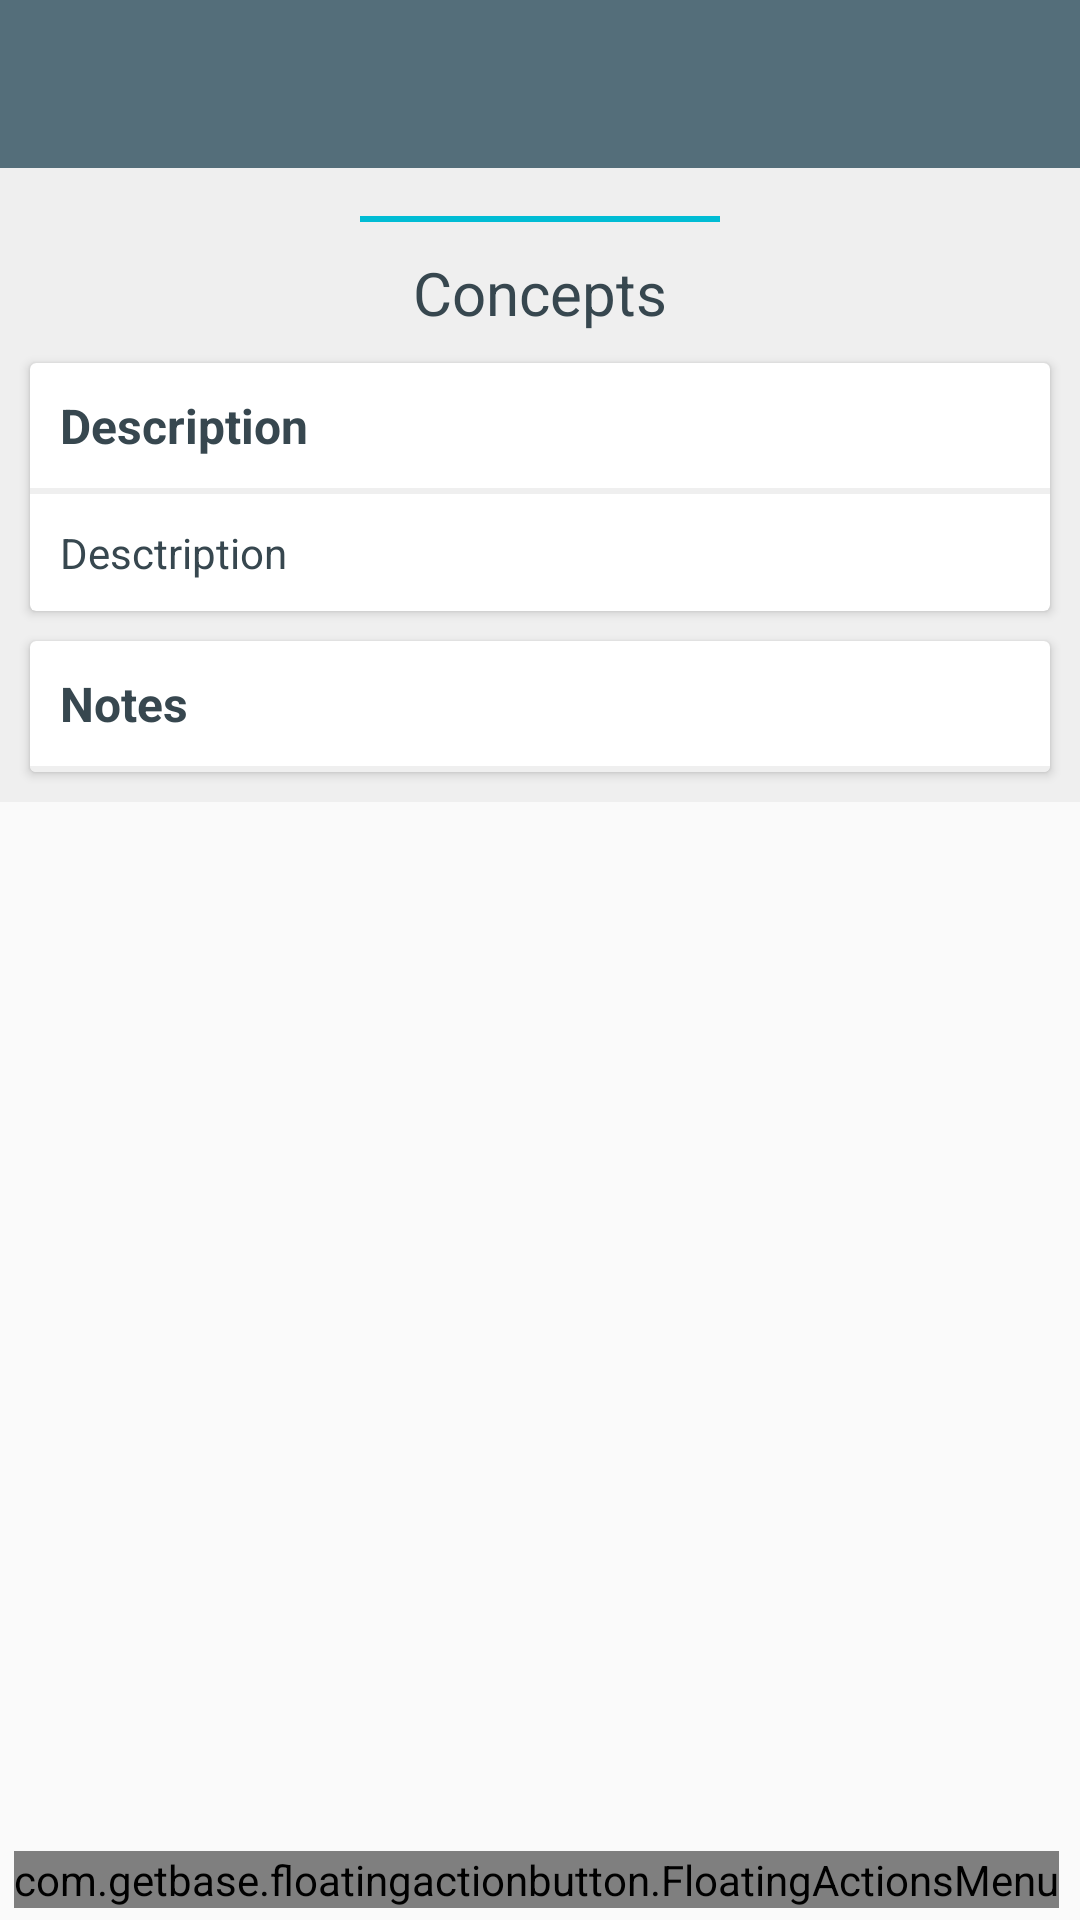

This screen was rendered from an Android layout file. Write that file and the resources it references.
<!-- AndroidManifest.xml: application theme AppTheme -->
<!-- res/layout/activity_concept.xml -->
<?xml version="1.0" encoding="utf-8"?>
<android.support.design.widget.CoordinatorLayout xmlns:android="http://schemas.android.com/apk/res/android"
    xmlns:app="http://schemas.android.com/apk/res-auto"
    xmlns:fab="http://schemas.android.com/apk/res-auto"
    xmlns:tools="http://schemas.android.com/tools"
    android:layout_width="match_parent"
    android:layout_height="match_parent"
    android:fitsSystemWindows="true"
    tools:context="nmmu.mills.pastelmadeeasy.ConceptView.Concept">

    <RelativeLayout
        android:id="@+id/concept_root"
        android:layout_width="match_parent"
        android:layout_height="match_parent">

        <android.support.design.widget.AppBarLayout
            android:id="@+id/appBar"
            android:layout_width="match_parent"
            android:layout_height="wrap_content"
            android:theme="@style/AppTheme.AppBarOverlay">

            <android.support.v7.widget.Toolbar
                android:id="@+id/toolbar"
                android:layout_width="match_parent"
                android:layout_height="?attr/actionBarSize"
                android:background="?attr/colorPrimary"
                app:popupTheme="@style/AppTheme.PopupOverlay" />

        </android.support.design.widget.AppBarLayout>

        <include
            layout="@layout/content_concept"
            android:layout_width="match_parent"
            android:layout_height="wrap_content"
            android:layout_below="@+id/appBar" />

        <com.getbase.floatingactionbutton.FloatingActionsMenu
            android:id="@+id/fab_menu"
            android:layout_width="wrap_content"
            android:layout_height="wrap_content"
            android:layout_alignParentBottom="true"
            android:layout_alignParentRight="true"
            android:layout_marginBottom="4dp"
            android:layout_marginRight="7dp"
            fab:fab_addButtonColorNormal="@color/colorAccent"
            fab:fab_addButtonStrokeVisible="false"
            fab:fab_expandDirection="up"
            fab:fab_labelStyle="@style/menu_labels_style">

            <com.getbase.floatingactionbutton.FloatingActionButton
                android:id="@+id/fab_tut"
                android:layout_width="wrap_content"
                android:layout_height="wrap_content"
                fab:fab_addButtonStrokeVisible="false"
                fab:fab_colorNormal="@color/colorAccent"
                fab:fab_icon="@drawable/ic_tutorial_white"
                fab:fab_size="mini"
                fab:fab_title="Tutorial" />

            <com.getbase.floatingactionbutton.FloatingActionButton
                android:id="@+id/fab_step"
                android:layout_width="wrap_content"
                android:layout_height="wrap_content"
                fab:fab_addButtonStrokeVisible="false"
                fab:fab_colorNormal="@color/colorAccent"
                fab:fab_icon="@drawable/ic_steps_white"
                fab:fab_size="mini"
                fab:fab_title="Steps" />

            <com.getbase.floatingactionbutton.FloatingActionButton
                android:id="@+id/fab_video"
                android:layout_width="wrap_content"
                android:layout_height="wrap_content"
                fab:fab_colorNormal="@color/colorAccent"
                fab:fab_icon="@drawable/ic_video_white"
                fab:fab_size="mini"
                fab:fab_title="Video" />

            <com.getbase.floatingactionbutton.FloatingActionButton
                android:id="@+id/fab_quiz"
                android:layout_width="wrap_content"
                android:layout_height="wrap_content"
                fab:fab_colorNormal="@color/colorAccent"
                fab:fab_icon="@drawable/ic_quiz_white"
                fab:fab_size="mini"
                fab:fab_title="Quiz" />

            <com.getbase.floatingactionbutton.FloatingActionButton
                android:id="@+id/fab_note"
                android:layout_width="wrap_content"
                android:layout_height="wrap_content"
                fab:fab_colorNormal="@color/colorAccent"
                fab:fab_icon="@drawable/ic_note_white"
                fab:fab_size="mini"
                fab:fab_title="Create Note" />

        </com.getbase.floatingactionbutton.FloatingActionsMenu>

    </RelativeLayout>
</android.support.design.widget.CoordinatorLayout>
<!-- res/layout/content_concept.xml (included above) -->
<?xml version="1.0" encoding="utf-8"?>
<LinearLayout xmlns:android="http://schemas.android.com/apk/res/android"
    xmlns:app="http://schemas.android.com/apk/res-auto"
    xmlns:tools="http://schemas.android.com/tools"
    android:layout_width="match_parent"
    android:layout_height="match_parent"
    android:background="@color/colorBackgroundGrey"
    android:orientation="vertical"
    app:layout_behavior="@string/appbar_scrolling_view_behavior"
    tools:context="nmmu.mills.pastelmadeeasy.ConceptView.Concept"
    tools:showIn="@layout/activity_concept"
    android:id="@+id/content_root">

    <View
        android:layout_width="@dimen/line_width"
        android:layout_height="@dimen/line_height"
        android:layout_gravity="center_horizontal"
        android:layout_marginTop="@dimen/activity_vertical_margin"
        android:background="@color/colorAccent" />

    <TextView
        android:id="@+id/concept_name"
        android:layout_width="wrap_content"
        android:layout_height="wrap_content"
        android:layout_gravity="center_horizontal"
        android:paddingBottom="@dimen/concept_heading_padding"
        android:paddingTop="@dimen/concept_heading_padding"
        android:text="Concepts"
        android:textColor="@color/colorTextGrey"
        android:textSize="@dimen/activity_title_size"/>

    <android.support.v7.widget.CardView
        android:layout_width="match_parent"
        android:layout_height="wrap_content"
        android:layout_marginBottom="@dimen/card_outside"
        android:layout_marginLeft="@dimen/card_outside"
        android:layout_marginRight="@dimen/card_outside"
        android:transitionName="concept_transition">

        <LinearLayout
            android:layout_width="match_parent"
            android:layout_height="match_parent"
            android:orientation="vertical">

            <TextView
                android:layout_width="wrap_content"
                android:layout_height="wrap_content"
                android:padding="@dimen/concept_heading_padding"
                android:text="Description"
                android:textColor="@color/colorTextGrey"
                android:textSize="@dimen/card_title_size"
                android:textStyle="bold"
                android:id="@+id/description_heading"/>

            <View
                android:layout_width="match_parent"
                android:layout_height="@dimen/line_height"
                android:background="@color/colorBackgroundGrey"
                android:paddingBottom="@dimen/line_bottom_padding" />

            <TextView
                android:id="@+id/concept_description"
                android:layout_width="wrap_content"
                android:layout_height="wrap_content"
                android:padding="@dimen/card_inside"
                android:text="Desctription"
                android:textColor="@color/colorTextGrey" />
        </LinearLayout>

    </android.support.v7.widget.CardView>

    <android.support.v7.widget.CardView
        android:layout_width="match_parent"
        android:layout_height="wrap_content"
        android:layout_marginBottom="@dimen/card_outside"
        android:layout_marginLeft="@dimen/card_outside"
        android:layout_marginRight="@dimen/card_outside">

        <LinearLayout
            android:layout_width="match_parent"
            android:layout_height="wrap_content"
            android:orientation="vertical">

            <TextView
                android:layout_width="wrap_content"
                android:layout_height="wrap_content"
                android:padding="@dimen/concept_heading_padding"
                android:text="Notes"
                android:textColor="@color/colorTextGrey"
                android:textSize="@dimen/card_title_size"
                android:textStyle="bold" />

            <View
                android:layout_width="match_parent"
                android:layout_height="@dimen/line_height"
                android:background="@color/colorBackgroundGrey"
                android:paddingBottom="@dimen/line_bottom_padding" />

            <android.support.v7.widget.RecyclerView
                android:id="@+id/concept_notes_recycler"
                android:layout_width="match_parent"
                android:layout_height="wrap_content">

            </android.support.v7.widget.RecyclerView>

        </LinearLayout>


    </android.support.v7.widget.CardView>


</LinearLayout>
<!-- resources referenced by this layout -->
<resources>
  <color name="colorAccent">#00bcd4</color>
  <color name="colorBackgroundGrey">#efefef</color>
  <color name="colorTextGrey">#37474f</color>
  <dimen name="activity_title_size">20sp</dimen>
  <dimen name="activity_vertical_margin">16dp</dimen>
  <dimen name="card_inside">10dp</dimen>
  <dimen name="card_outside">10dp</dimen>
  <dimen name="card_title_size">16sp</dimen>
  <dimen name="concept_heading_padding">10dp</dimen>
  <dimen name="line_bottom_padding">10dp</dimen>
  <dimen name="line_height">2dp</dimen>
  <dimen name="line_width">120dp</dimen>
  <style name="AppTheme.AppBarOverlay" parent="ThemeOverlay.AppCompat.Dark.ActionBar" />
  <style name="AppTheme.PopupOverlay" parent="ThemeOverlay.AppCompat.Light" />
  <style name="menu_labels_style">
          <item name="android:textColor">@android:color/white</item>
      </style>
  <style name="AppTheme" parent="Theme.AppCompat.Light.DarkActionBar">
          
          <item name="colorPrimary">@color/colorPrimary</item>
          <item name="colorPrimaryDark">@color/colorPrimaryDark</item>
          <item name="colorAccent">@color/colorAccent</item>
  
      </style>
  <color name="colorPrimary">#546e7a</color>
  <color name="colorPrimaryDark">#475d68</color>
</resources>
